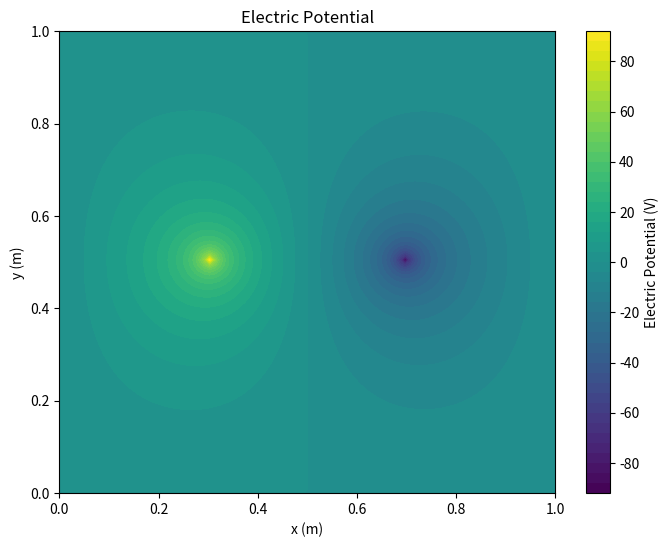
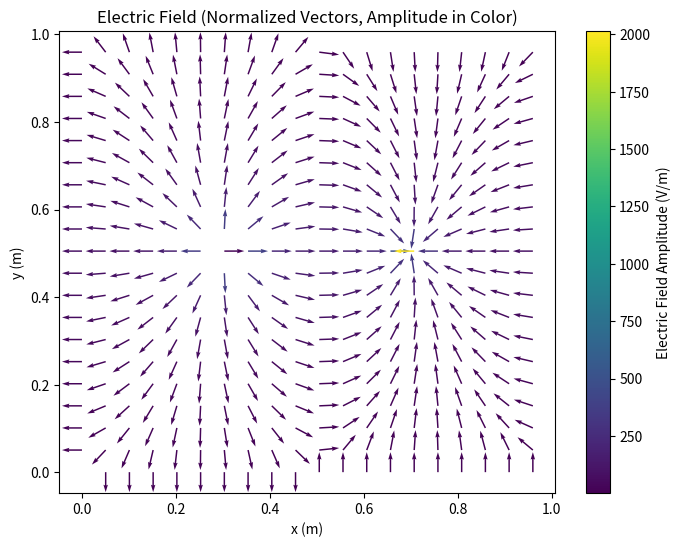

Python code for these plots, in order:
import numpy as np
import matplotlib.pyplot as plt
from matplotlib.quiver import Quiver

class ElectrostaticFDSolver:
    """
    A finite difference solver for electrostatic fields from charge distributions.
    
    Attributes:
        grid_size (tuple): Number of grid points in (x, y) directions
        extent (tuple): Physical size of the domain in meters (x_max, y_max)
        dx (float): Grid spacing in x-direction
        dy (float): Grid spacing in y-direction
        potential (ndarray): Electric potential grid
        field (ndarray): Electric field vector grid (Ex, Ey)
        charges (ndarray): Charge density grid
    """
    
    def __init__(self, grid_size=(100, 100), extent=(1.0, 1.0)):
        """
        Initialize the solver with grid parameters.
        
        Args:
            grid_size: Tuple of (nx, ny) grid points
            extent: Tuple of (x_max, y_max) physical domain size in meters
        """
        self.grid_size = grid_size
        self.extent = extent
        self.dx = extent[0] / (grid_size[0] - 1)
        self.dy = extent[1] / (grid_size[1] - 1)
        
        # Initialize grids
        self.potential = np.zeros(grid_size)
        self.field = np.zeros((2, *grid_size))  # 2 components (Ex, Ey) for each grid point
        self.charges = np.zeros(grid_size)
        self.normalization_factor = 4  # Default normalization factor

    def set_normalization_factor(self, factor):
        """
        Set the normalization factor for the field vectors.

        Args:
            factor: The new normalization factor to be applied.
        """
        self.normalization_factor = factor
        
    def add_point_charge(self, q, position):
        """
        Add a point charge to the system.
        
        Args:
            q: Charge value in Coulombs
            position: Tuple of (x, y) position in meters
        """
        # Find nearest grid point
        i = int(round(position[0] / self.extent[0] * (self.grid_size[0] - 1)))
        j = int(round(position[1] / self.extent[1] * (self.grid_size[1] - 1)))
        
        # Ensure indices are within bounds
        i = max(0, min(i, self.grid_size[0] - 1))
        j = max(0, min(j, self.grid_size[1] - 1))
        
        # Add charge (distributed over the grid cell area)
        self.charges[i, j] += q / (self.dx * self.dy)
        
    def solve(self, max_iter=10000, tolerance=1e-6):
        """
        Solve for the electric potential using finite difference method.
        
        Args:
            max_iter: Maximum number of iterations
            tolerance: Convergence tolerance
        """
        # Initialize potential with Dirichlet boundary conditions (zero at boundaries)
        self.potential = np.zeros(self.grid_size)
        
        # Precompute coefficients
        dx2, dy2 = self.dx**2, self.dy**2
        denominator = 2 * (dx2 + dy2)
        eps0 = 8.8541878128e-12  # Vacuum permittivity
        
        # Successive Over-Relaxation (SOR) parameter
        omega = 1.9  # Optimal for many problems
        
        for iteration in range(max_iter):
            max_error = 0.0
            
            # Update interior points using finite difference
            for i in range(1, self.grid_size[0]-1):
                for j in range(1, self.grid_size[1]-1):
                    # Poisson equation: ∇²φ = -ρ/ε₀
                    new_val = ((dy2 * (self.potential[i+1, j] + self.potential[i-1, j]) +
                               dx2 * (self.potential[i, j+1] + self.potential[i, j-1]) +
                               dx2 * dy2 * self.charges[i, j] / eps0) / denominator)
                    
                    # SOR update
                    delta = omega * (new_val - self.potential[i, j])
                    self.potential[i, j] += delta
                    max_error = max(max_error, abs(delta))
            
            # Check for convergence
            if max_error < tolerance:
                print(f"Converged after {iteration} iterations")
                break
        else:
            print(f"Warning: Solution did not converge after {max_iter} iterations")
        
        # Calculate electric field as negative gradient of potential
        self._calculate_field()
        
    def _calculate_field(self):
        """Calculate electric field from potential using central differences."""
        # Ex = -dφ/dx
        self.field[0, 1:-1, :] = -(self.potential[2:, :] - self.potential[:-2, :]) / (2 * self.dx)
        # Ey = -dφ/dy
        self.field[1, :, 1:-1] = -(self.potential[:, 2:] - self.potential[:, :-2]) / (2 * self.dy)
        
        # Handle boundaries with forward/backward differences
        # Left boundary
        self.field[0, 0, :] = -(self.potential[1, :] - self.potential[0, :]) / self.dx
        # Right boundary
        self.field[0, -1, :] = -(self.potential[-1, :] - self.potential[-2, :]) / self.dx
        # Bottom boundary
        self.field[1, :, 0] = -(self.potential[:, 1] - self.potential[:, 0]) / self.dy
        # Top boundary
        self.field[1, :, -1] = -(self.potential[:, -1] - self.potential[:, -2]) / self.dy
        
    def get_field_at_point(self, x, y):
        """
        Get electric field vector at a specific point using bilinear interpolation.
        
        Args:
            x, y: Coordinates in meters
            
        Returns:
            Tuple of (Ex, Ey) at the point
        """
        # Normalize coordinates to grid indices
        xi = x / self.extent[0] * (self.grid_size[0] - 1)
        yi = y / self.extent[1] * (self.grid_size[1] - 1)
        
        # Get the four surrounding grid points
        x0, y0 = int(np.floor(xi)), int(np.floor(yi))
        x1, y1 = min(x0 + 1, self.grid_size[0] - 1), min(y0 + 1, self.grid_size[1] - 1)
        
        # Bilinear interpolation weights
        xd = xi - x0
        yd = yi - y0
        
        # Interpolate Ex and Ey components
        ex00 = self.field[0, x0, y0]
        ex10 = self.field[0, x1, y0]
        ex01 = self.field[0, x0, y1]
        ex11 = self.field[0, x1, y1]
        
        ey00 = self.field[1, x0, y0]
        ey10 = self.field[1, x1, y0]
        ey01 = self.field[1, x0, y1]
        ey11 = self.field[1, x1, y1]
        
        ex0 = ex00 * (1 - xd) + ex10 * xd
        ex1 = ex01 * (1 - xd) + ex11 * xd
        ex = ex0 * (1 - yd) + ex1 * yd
        
        ey0 = ey00 * (1 - xd) + ey10 * xd
        ey1 = ey01 * (1 - xd) + ey11 * xd
        ey = ey0 * (1 - yd) + ey1 * yd
        
        return (ex, ey)
        
    def plot_potential(self):
        """Plot the electric potential as a colormap."""
        plt.figure(figsize=(8, 6))
        x = np.linspace(0, self.extent[0], self.grid_size[0])
        y = np.linspace(0, self.extent[1], self.grid_size[1])
        plt.contourf(x, y, self.potential.T, levels=50, cmap='viridis')
        plt.colorbar(label='Electric Potential (V)')
        plt.xlabel('x (m)')
        plt.ylabel('y (m)')
        plt.title('Electric Potential')
        plt.show()
        
    def plot_field(self, stride=5, scale=20):
        """
        Plot the electric field as a quiver plot with normalized vectors and real amplitude in color.

        Args:
            stride: Plot every nth arrow for clarity
            scale: Scaling factor for arrow lengths
        """
        plt.figure(figsize=(8, 6))
        x = np.linspace(0, self.extent[0], self.grid_size[0])
        y = np.linspace(0, self.extent[1], self.grid_size[1])
        X, Y = np.meshgrid(x, y)

        # Subsample the field for clearer visualization
        Ex = self.field[0, ::stride, ::stride]
        Ey = self.field[1, ::stride, ::stride]
        X_sub = X[::stride, ::stride]
        Y_sub = Y[::stride, ::stride]

        # Calculate the amplitude of the field
        amplitude = np.sqrt(Ex**2 + Ey**2)

        # Normalize the field vectors using np.linalg.norm and the normalization factor
        norms = np.linalg.norm(np.stack((Ex, Ey), axis=-1), axis=-1)
        Ex_normalized = Ex * self.normalization_factor / norms
        Ey_normalized = Ey * self.normalization_factor / norms

        # Plot the quiver with normalized vectors and color by amplitude
        plt.quiver(X_sub, Y_sub, Ex_normalized.T, Ey_normalized.T, amplitude.T, scale=scale, scale_units='inches', cmap='viridis')
        plt.colorbar(label='Electric Field Amplitude (V/m)')
        plt.xlabel('x (m)')
        plt.ylabel('y (m)')
        plt.title('Electric Field (Normalized Vectors, Amplitude in Color)')
        plt.show()
        
    def get_field_vector(self, x, y):
        """
        Get the electric field vector (Ex, Ey) at a specific point (x, y).

        Parameters:
        - x, y: Coordinates of the point where the field vector is needed.

        Returns:
        - A tuple (Ex, Ey) representing the electric field vector at (x, y).
        """
        if self.E_x is None or self.E_y is None:
            raise ValueError("Solve for electric field first")

        # Interpolate the field components
        Ex = np.interp(x, self.x, self.E_x[:, 0])
        Ey = np.interp(y, self.y, self.E_y[0, :])
        return Ex, Ey

    def get_potential_data(self):
        """
        Get the potential data as a 2D array.

        Returns:
        - A 2D numpy array representing the electric potential.
        """
        if self.phi is None:
            raise ValueError("Solve for potential first")
        return self.phi

    def get_field_vector_interpolated(self, x, y):
        """
        Get the electric field vector (Ex, Ey) at a specific point (x, y) using interpolation.

        Parameters:
        - x, y: Coordinates of the point where the field vector is needed.

        Returns:
        - A tuple (Ex, Ey) representing the electric field vector at (x, y).
        """
        if self.field is None:
            raise ValueError("Solve for electric field first")

        # Normalize coordinates to grid indices
        xi = (x + self.domain_size[0] / 2) / self.domain_size[0] * (self.grid_size[0] - 1)
        yi = (y + self.domain_size[1] / 2) / self.domain_size[1] * (self.grid_size[1] - 1)

        # Get the four surrounding grid points
        x0, y0 = int(np.floor(xi)), int(np.floor(yi))
        x1, y1 = min(x0 + 1, self.grid_size[0] - 1), min(y0 + 1, self.grid_size[1] - 1)

        # Bilinear interpolation weights
        xd = xi - x0
        yd = yi - y0

        # Interpolate Ex and Ey components
        ex00 = self.field[0, x0, y0]
        ex10 = self.field[0, x1, y0]
        ex01 = self.field[0, x0, y1]
        ex11 = self.field[0, x1, y1]

        ey00 = self.field[1, x0, y0]
        ey10 = self.field[1, x1, y0]
        ey01 = self.field[1, x0, y1]
        ey11 = self.field[1, x1, y1]

        ex0 = ex00 * (1 - xd) + ex10 * xd
        ex1 = ex01 * (1 - xd) + ex11 * xd
        ex = ex0 * (1 - yd) + ex1 * yd

        ey0 = ey00 * (1 - xd) + ey10 * xd
        ey1 = ey01 * (1 - xd) + ey11 * xd
        ey = ey0 * (1 - yd) + ey1 * yd

        return (ex, ey)

# Example usage
if __name__ == "__main__":
    # Create a solver with 100x100 grid over a 1m x 1m domain
    solver = ElectrostaticFDSolver(grid_size=(100, 100), extent=(1.0, 1.0))
    
    # Add some point charges (in Coulombs)
    solver.add_point_charge(1e-9, (0.3, 0.5))  # +1nC at (0.3, 0.5)
    solver.add_point_charge(-1e-9, (0.7, 0.5))  # -1nC at (0.7, 0.5)
    
    # Solve the system
    solver.solve()
    
    # Visualize results
    solver.plot_potential()
    solver.plot_field()
    
    # Get field at a specific point
    point = (0.4, 0.6)
    Ex, Ey = solver.get_field_at_point(*point)
    print(f"Electric field at {point}: Ex={Ex:.2f}, Ey={Ey:.2f} V/m")